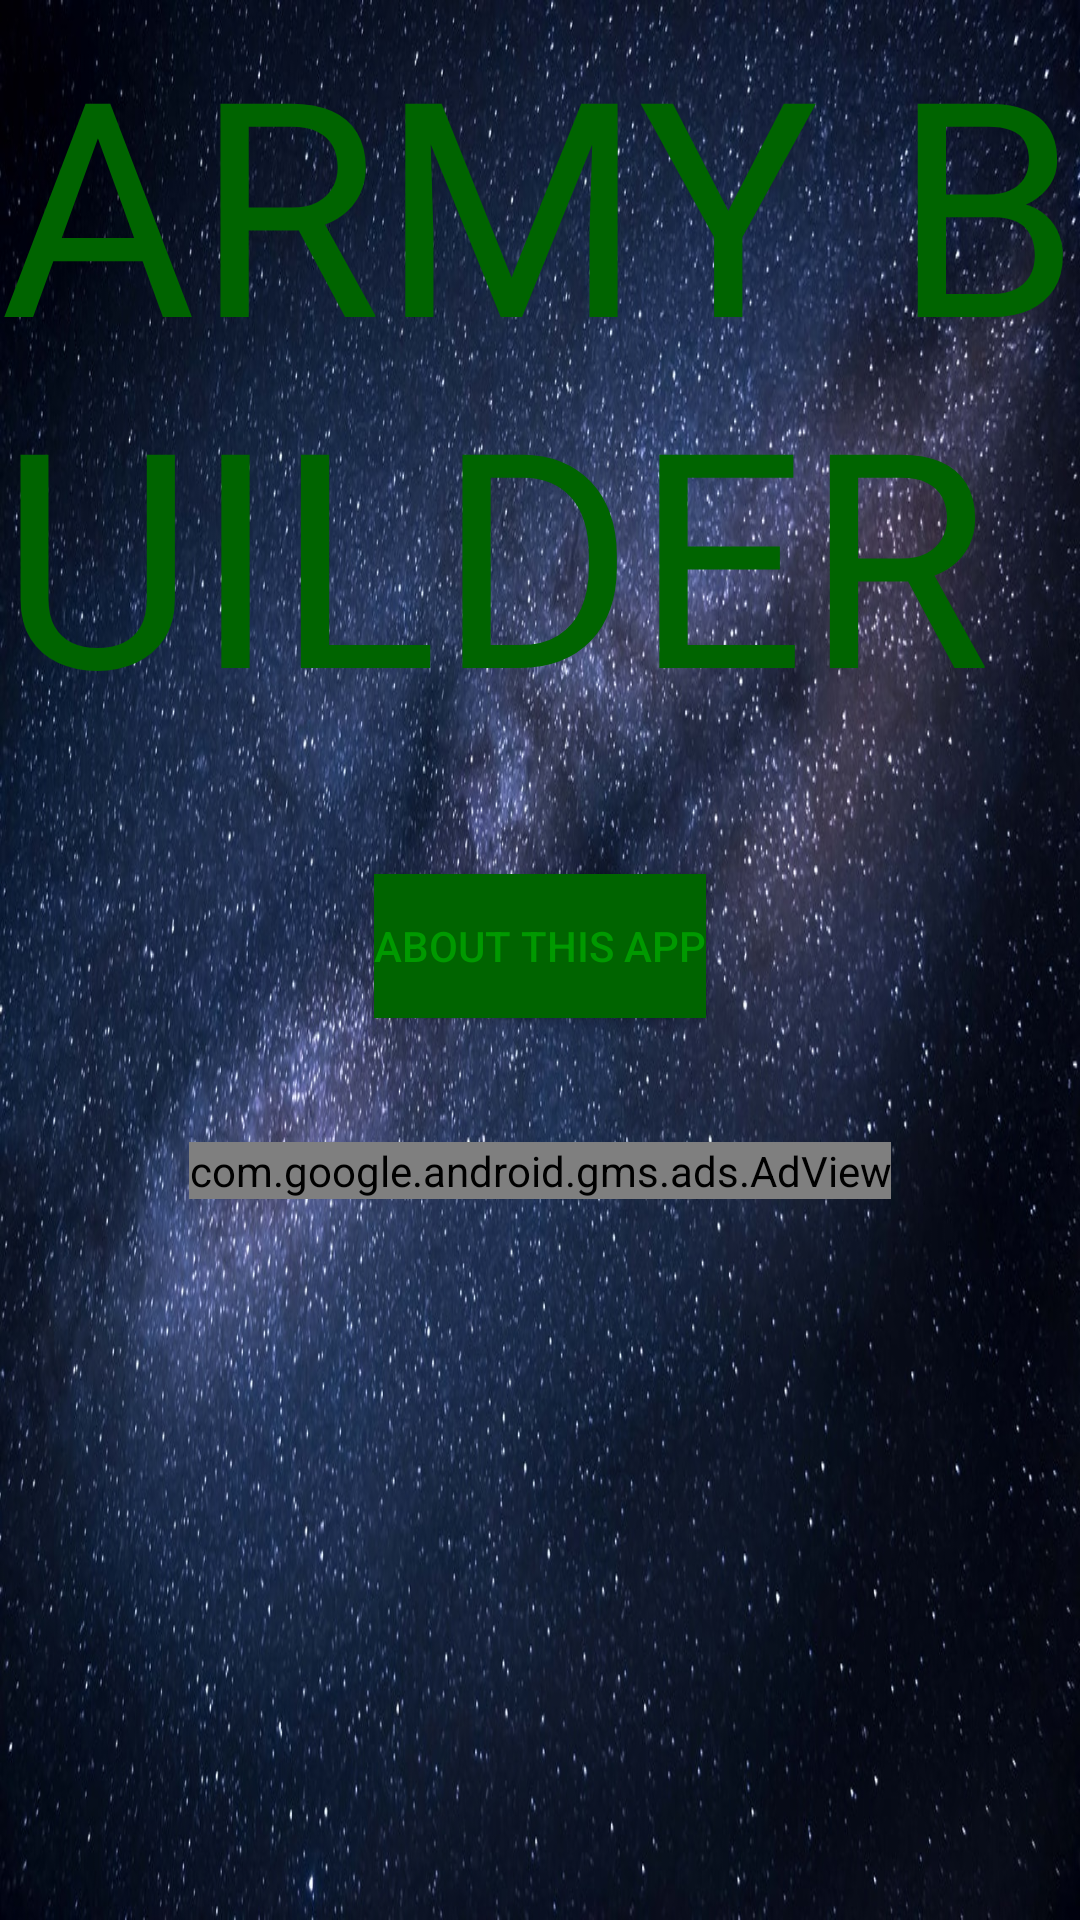

Reconstruct the res/layout file that produces this screen, plus the resources it refers to.
<!-- AndroidManifest.xml: application theme AppTheme -->
<!-- res/layout/home_fragment.xml -->
<?xml version="1.0" encoding="utf-8"?>
<RelativeLayout xmlns:android="http://schemas.android.com/apk/res/android"
    android:layout_width="match_parent"
    android:layout_height="match_parent"
    android:background="@drawable/pexels_photo_207529"
    xmlns:ads="http://schemas.android.com/apk/res-auto"
    >

    <TextView
        android:id="@+id/homeTitle"
        android:layout_width="wrap_content"
        android:layout_height="wrap_content"
        android:layout_centerHorizontal="true"
        android:text="@string/app_name"
        android:textColor="#006400"
        android:textSize="100sp"/>

    <com.google.android.gms.ads.AdView
        android:id="@+id/adView"
        android:layout_width="wrap_content"
        android:layout_height="wrap_content"
        android:layout_below="@id/about"
        android:layout_centerHorizontal="true"
        ads:adSize="BANNER"
        ads:adUnitId="ca-app-pub-3940256099942544/6300978111" />

    <Button
        android:layout_width="wrap_content"
        android:layout_height="wrap_content"
        android:layout_below="@id/homeTitle"
        android:layout_margin="20pt"
        android:id="@+id/about"
        android:layout_centerHorizontal="true"
        android:background="#006400"
        android:textColor="#009900"
        android:text="@string/about"/>




</RelativeLayout>
<!-- resources referenced by this layout -->
<resources>
  <!-- drawable pexels_photo_207529: jpeg bitmap (drawable, 273703 bytes) -->
  <string name="about">About this App</string>
  <string name="app_name">ARMY BUILDER</string>
  <style name="AppTheme" parent="Theme.AppCompat.Light.DarkActionBar">
          
          <item name="colorPrimary">#000000</item>
          <item name="colorPrimaryDark">#000000</item>
          <item name="colorAccent">#009900</item>
      </style>
</resources>
